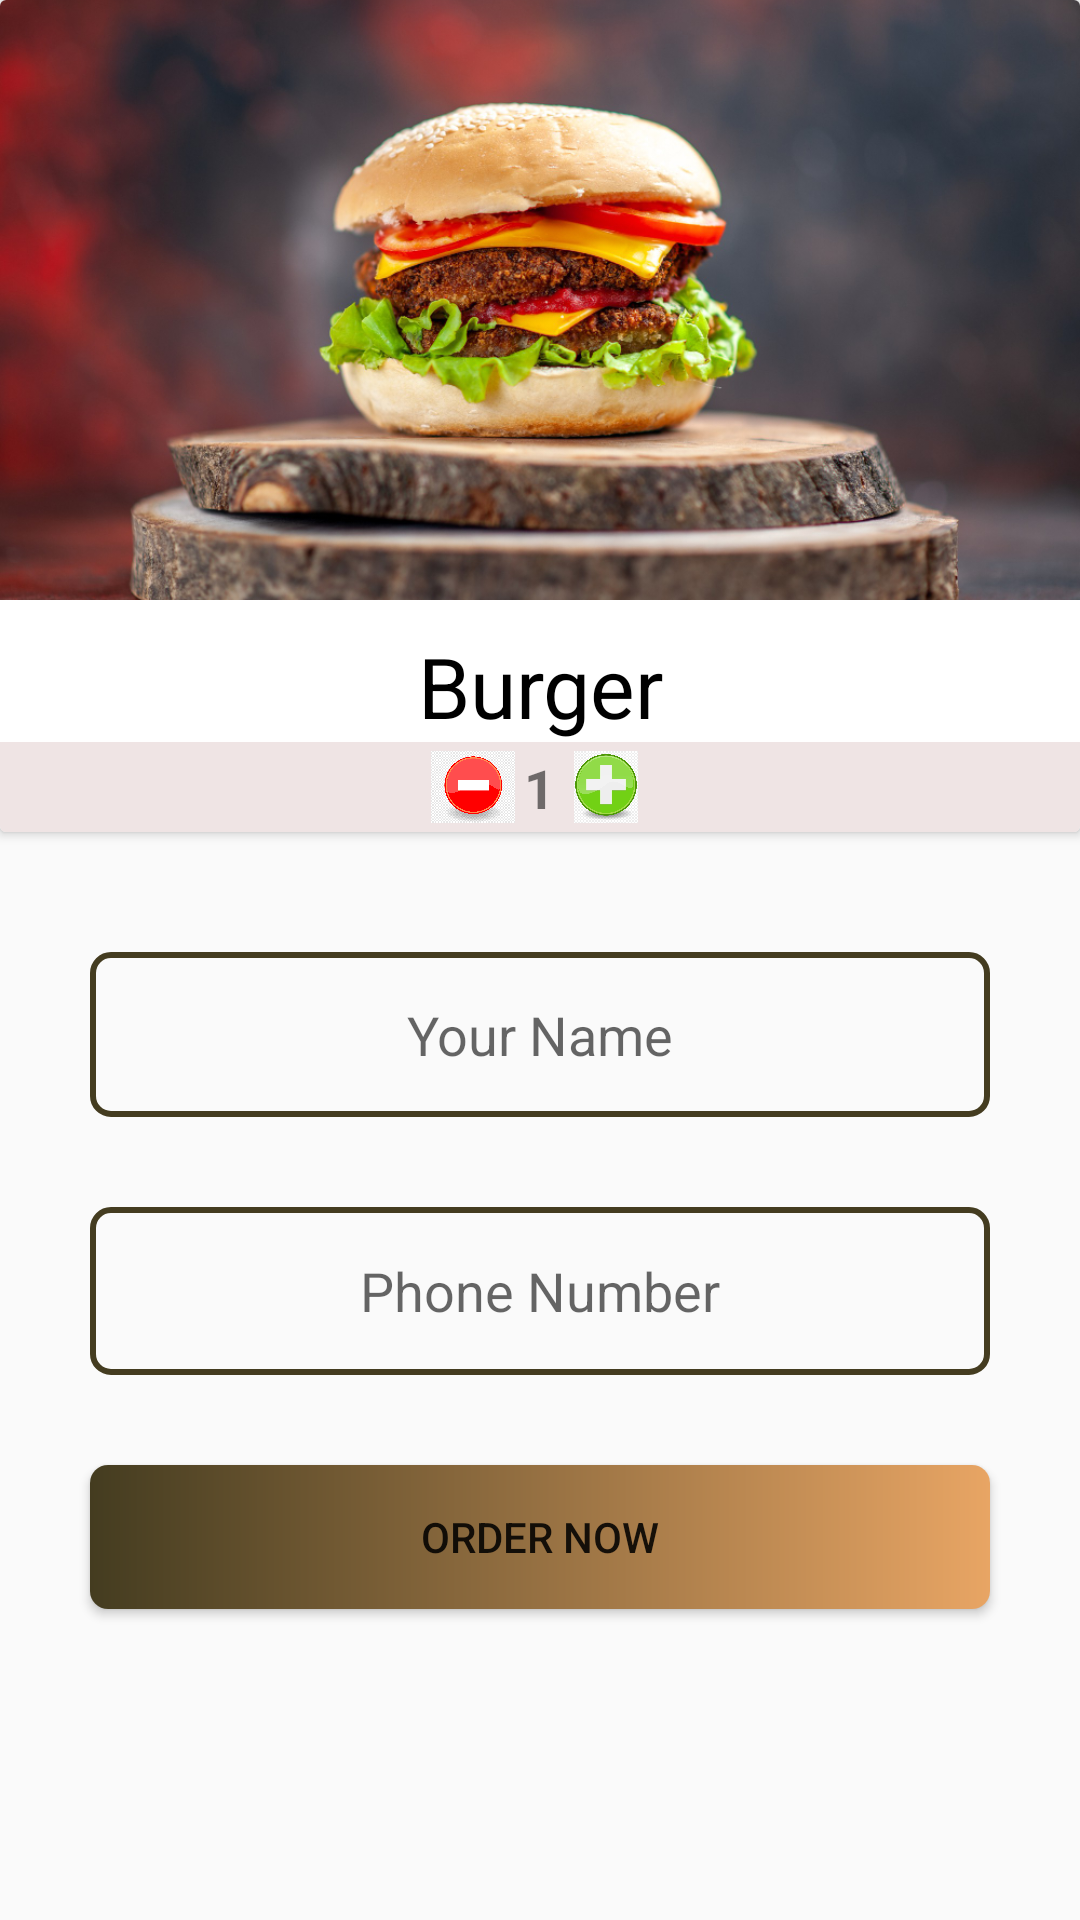

Produce the Android XML layout that renders to this screen, including the resource entries it uses.
<!-- AndroidManifest.xml: application theme Theme.TakeEatEasy -->
<!-- res/layout/activity_food1.xml -->
<?xml version="1.0" encoding="utf-8"?>
<LinearLayout xmlns:android="http://schemas.android.com/apk/res/android"
    xmlns:app="http://schemas.android.com/apk/res-auto"
    xmlns:tools="http://schemas.android.com/tools"
    android:layout_width="match_parent"
    android:layout_height="match_parent"
    android:orientation="vertical"
    tools:context=".Food1Activity">

    <androidx.cardview.widget.CardView
        android:layout_width="match_parent"
        android:layout_height="wrap_content">

        <LinearLayout
            android:layout_width="match_parent"
            android:layout_height="match_parent"
            android:orientation="vertical">

            <ImageView
                android:id="@+id/burimg"
                android:layout_width="match_parent"
                android:layout_height="200dp"
                android:scaleType="centerCrop"
                app:srcCompat="@drawable/bur" />

            <TextView
                android:id="@+id/fname1"
                android:layout_width="match_parent"
                android:layout_height="wrap_content"
                android:layout_marginTop="10dp"
                android:gravity="center"
                android:text="Burger"
                android:textColor="#000000"
                android:textSize="28sp" />

            <LinearLayout
                android:layout_width="match_parent"
                android:layout_height="30dp"
                android:background="#EFE4E4"
                android:gravity="center"
                android:orientation="horizontal"
                android:padding="3dp">

                <ImageView
                    android:id="@+id/minus1"
                    android:layout_width="30dp"
                    android:layout_height="wrap_content"
                    app:srcCompat="@drawable/minus" />

                <TextView
                    android:id="@+id/quan1"
                    android:layout_width="wrap_content"
                    android:layout_height="wrap_content"
                    android:layout_marginLeft="2dp"
                    android:layout_marginRight="2dp"
                    android:text="1"
                    android:textSize="18sp"
                    android:textStyle="bold" />

                <ImageView
                    android:id="@+id/plus1"
                    android:layout_width="30dp"
                    android:layout_height="wrap_content"
                    app:srcCompat="@drawable/plussign" />
            </LinearLayout>
        </LinearLayout>

    </androidx.cardview.widget.CardView>

    <LinearLayout
        android:layout_width="match_parent"
        android:layout_height="match_parent"
        android:layout_marginStart="20dp"
        android:layout_marginEnd="20dp"
        android:orientation="vertical">

        <EditText
            android:id="@+id/ename1"
            android:layout_width="match_parent"
            android:layout_height="55dp"
            android:layout_marginStart="10dp"
            android:layout_marginTop="40dp"
            android:layout_marginEnd="10dp"
            android:layout_marginBottom="30dp"
            android:background="@drawable/backgroundeditview"
            android:ems="10"
            android:gravity="center"
            android:hint="Your Name"
            android:inputType="text" />

        <EditText
            android:id="@+id/ephno1"
            android:layout_width="match_parent"
            android:layout_height="56dp"
            android:layout_marginStart="10dp"
            android:layout_marginEnd="10dp"
            android:background="@drawable/backgroundeditview"
            android:ems="10"
            android:gravity="center"
            android:hint="Phone Number"
            android:inputType="phone" />

        <Button
            android:id="@+id/oderbtn1"
            android:layout_width="match_parent"
            android:layout_height="wrap_content"
            android:layout_marginStart="10dp"
            android:layout_marginTop="30dp"
            android:layout_marginEnd="10dp"
            android:background="@drawable/buttongradient"
            android:text="Order Now" />
    </LinearLayout>

</LinearLayout>
<!-- resources referenced by this layout -->
<resources>
  <!-- drawable backgroundeditview (drawable) -->
  <?xml version="1.0" encoding="utf-8"?>
  <shape xmlns:android="http://schemas.android.com/apk/res/android">
  
      <stroke android:color="#443C20"
          android:width="2dp">
  
      </stroke>
      <corners android:radius="6dp">
  
      </corners>
  </shape>
  <!-- drawable bur: jpg bitmap (drawable, 436320 bytes) -->
  <!-- drawable buttongradient (drawable) -->
  <?xml version="1.0" encoding="utf-8"?>
  <shape xmlns:android="http://schemas.android.com/apk/res/android"
      >
  
      <gradient
          android:startColor="#443C20"
          android:endColor="#e8a564"
          >
  
      </gradient>
  
      <corners
          android:radius="6dp"
          >
  
      </corners>
  
  </shape>
  <!-- drawable minus: png bitmap (drawable, 16576 bytes) -->
  <!-- drawable plussign: png bitmap (drawable, 140105 bytes) -->
  <style name="Theme.TakeEatEasy" parent="Base.Theme.TakeEatEasy" />
  <style name="Base.Theme.TakeEatEasy" parent="Theme.AppCompat.Light.NoActionBar">
          
          
      </style>
</resources>
